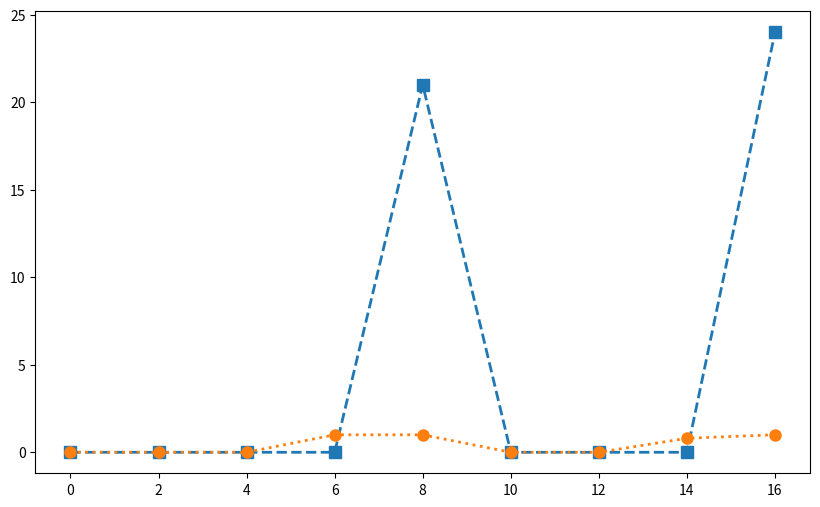

The matplotlib source for this figure: (Note: this script raises an exception after producing the figure.)
import matplotlib.pyplot as plt
import numpy as np

# Epochs and time (2 minutes each)
epochs = np.arange(0, 9)  # 0 to 8
time_minutes = epochs * 2  # each epoch = 2 minutes

# Data
data = {
    "AutoScaleOpt":         [0, 0, 0, 0, 21, 0, 0, 0, 24],
    "AutoScaleCons":        [0, 0, 0, 1, 1, 0, 0, 0.8, 1],
    "CNN+XGBoost":          [0, 0, 1, 3, 11, 1, 2, 4, 13],
    "CNN+XGBoost+EucDist":  [0, 0, 0.5, 1, 7, 1, 1, 3, 8],
    "CNN+XGBoost+CP":       [0, 0, 0.4, 0.7, 5.5, 0.8, 0.9, 2.1, 5.6],
    "BNN":                  [0, 0, 0.1, 0.2, 2.4, 0.1, 0.3, 0.4, 2.5],
    # "BNN+CP":               [0, 0, 0.1, 0.1, 2.1, 0.1, 0.1, 0.2, 2.0]
}



# Define custom line styles and markers
styles = {
    "AutoScaleOpt": {"linestyle": "--", "marker": "s"},
    "AutoScaleCons": {"linestyle": ":", "marker": "o"},
    "Sinan": {"linestyle": "-", "marker": "D"},
    "CNN+XGBoost+EucDist": {"linestyle": "-.", "marker": "x"},
    "CNN+XGBoost+CP": {"linestyle": "-", "marker": "o"},
    "BNN": {"linestyle": "-", "marker": "^"},
    # "BNN+CP": {"linestyle": ":", "marker": "p"}
}

# Plot
fig, ax = plt.subplots(figsize=(10, 6))
for system, values in data.items():
    print(system)
    print(len(values))
    ax.plot(time_minutes, values,
            label=system,
            **styles[system],
            linewidth=2,
            markersize=8)

# ax.set_xlabel("Time (minutes)", fontsize=20)
ax.set_ylabel("QoS Violations (%)", fontsize=20)
ax.legend(fontsize=16, frameon=False)
ax.grid(True, linestyle='--', alpha=0.6)
ax.set_ylim(top=25)
ax.set_xticks(time_minutes)
ax.tick_params(axis="x", labelsize=16)
ax.tick_params(axis="y", labelsize=16)

# ---- Custom second row of labels ----
labels = []
loads = [100, 150, 200, 250, 100, 150, 200, 250]
for i in range(len(time_minutes)-1):
    users = loads[i]
    workload = "IID" if i < 3 else "OOD"
    labels.append(f"{users} RPS")

# Center labels between ticks
positions = (time_minutes[:-1] + time_minutes[1:]) / 2
for pos, lab in zip(positions, labels):
    ax.text(pos-0.8, -5, lab, fontsize=15)
#    ax.text(pos, 0, lab, ha="center", va="top", fontsize=0,
#            transform=ax.transAxes)  # use axes coords so it stays below

ax.text(positions[3]-1, -7, "Time (minutes)", fontsize=20)

plt.tight_layout()
plt.savefig("sinan_qos_violations_loads.pdf", bbox_inches="tight")
plt.show()
